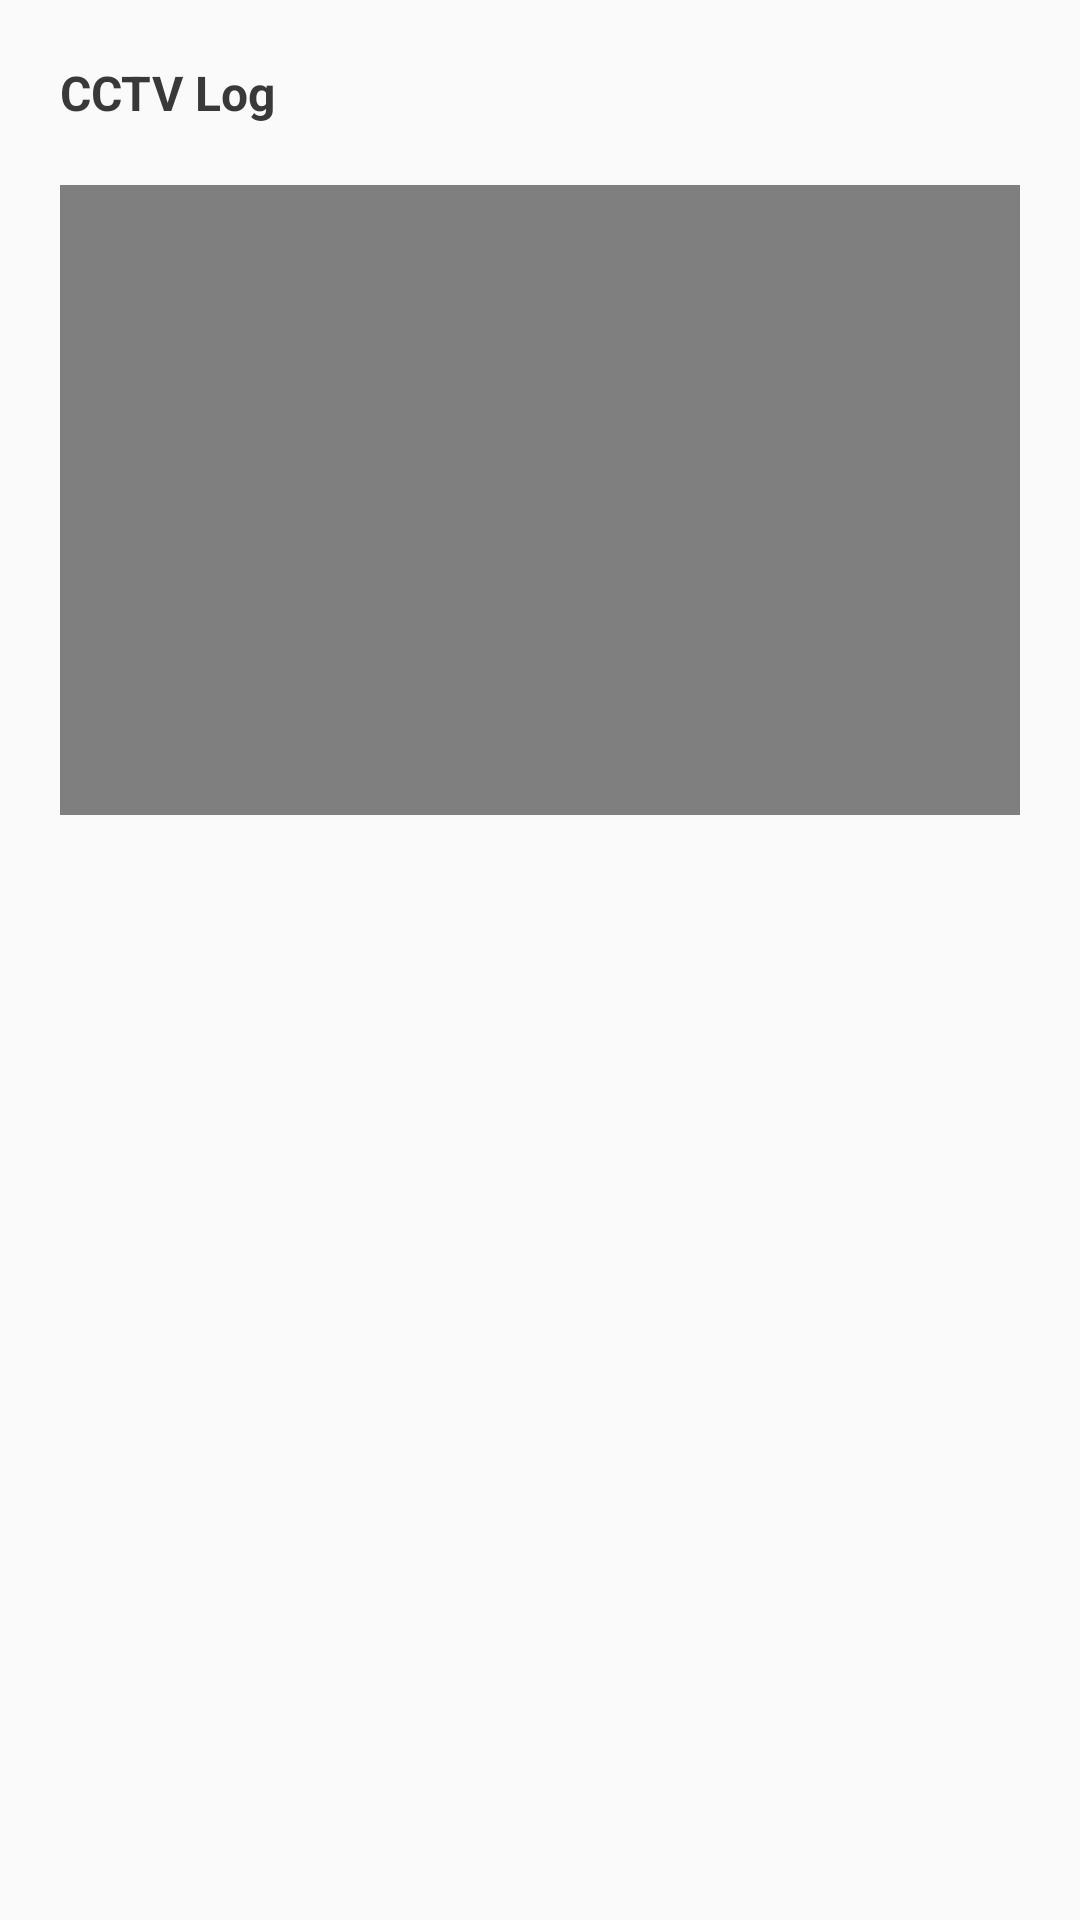

Android layout source for this screen:
<!-- AndroidManifest.xml: application theme Theme.MOSECCTV -->
<!-- res/layout/fragment_home.xml -->
<?xml version="1.0" encoding="utf-8"?>
<androidx.constraintlayout.widget.ConstraintLayout
    xmlns:android="http://schemas.android.com/apk/res/android"
    xmlns:app="http://schemas.android.com/apk/res-auto"
    xmlns:tools="http://schemas.android.com/tools"
    android:layout_width="match_parent"
    android:layout_height="match_parent"
    tools:context=".ui.home.HomeFragment">

    <TextView
        app:layout_constraintTop_toTopOf="parent"
        android:id="@+id/txt1"
        android:layout_width="match_parent"
        android:layout_height="wrap_content"
        android:text="CCTV Log"
        android:textSize="16sp"
        android:textColor="@color/mp2_black"
        android:textStyle="bold"
        android:layout_margin="20dp"
        />

    <FrameLayout
        android:id="@+id/view_layout"
        app:layout_constraintTop_toBottomOf="@id/txt1"
        android:layout_width="match_parent"
        android:layout_height="250dp">

        <ImageView
            android:id="@+id/image_view"
            android:layout_margin="20dp"
            android:layout_width="match_parent"
            android:layout_height="match_parent"
            android:visibility="gone"
            />

        <VideoView
            android:id="@+id/video_view"
            android:layout_margin="20dp"
            android:layout_width="match_parent"
            android:layout_height="match_parent"
            />

    </FrameLayout>


    <androidx.recyclerview.widget.RecyclerView
        android:id="@+id/log_list_view"
        app:layout_constraintTop_toBottomOf="@id/view_layout"
        app:layout_constraintBottom_toBottomOf="parent"
        android:layout_width="match_parent"
        android:layout_height="0dp"
        tools:listitem="@layout/item_log"
        android:listSelector="@android:color/transparent"
        android:divider="@color/transparent"
        android:dividerHeight="4dp"
        android:layout_margin="20dp"
        />

</androidx.constraintlayout.widget.ConstraintLayout>
<!-- res/layout/item_log.xml (included above) -->
<?xml version="1.0" encoding="utf-8"?>
<androidx.constraintlayout.widget.ConstraintLayout xmlns:android="http://schemas.android.com/apk/res/android"
    android:layout_width="match_parent"
    android:layout_height="wrap_content"
    xmlns:app="http://schemas.android.com/apk/res-auto"
    android:background="@drawable/item_log_normal"
    android:padding="8dp"
    android:layout_margin="8dp">


    <TextView
        android:id="@+id/log_title"
        app:layout_constraintTop_toTopOf="parent"
        app:layout_constraintLeft_toLeftOf="parent"
        android:layout_width="wrap_content"
        android:layout_height="wrap_content"
        android:textSize="16sp"
        android:textColor="@color/black"
        android:textStyle="bold"
        />
    <TextView
        android:id="@+id/log_message"
        app:layout_constraintTop_toBottomOf="@id/log_title"
        app:layout_constraintLeft_toLeftOf="parent"
        android:layout_width="wrap_content"
        android:layout_height="wrap_content"
        android:textSize="14sp"
        android:textColor="@color/black"
        />

    <TextView
        android:id="@+id/log_date"
        app:layout_constraintTop_toTopOf="parent"
        app:layout_constraintRight_toRightOf="parent"
        android:layout_width="wrap_content"
        android:layout_height="wrap_content"
        android:textSize="14sp"
        android:textColor="@color/mp2_gray"
        />

</androidx.constraintlayout.widget.ConstraintLayout>
<!-- resources referenced by this layout -->
<resources>
  <color name="black">#FF000000</color>
  <color name="mp2_black">#393939</color>
  <color name="mp2_gray">#818181</color>
  <color name="transparent">#00000000</color>
  <!-- drawable item_log_normal (drawable) -->
  <?xml version="1.0" encoding="utf-8"?>
  <shape xmlns:android="http://schemas.android.com/apk/res/android"
          android:padding="30dp"
          android:shape="rectangle" >
      <solid
          android:color="@color/white"
          />
      <stroke
          android:width="1dp"
          android:color="@color/mp2_yellow"
          />
      <corners
          android:bottomLeftRadius="10dp"
          android:bottomRightRadius="10dp"
          android:topLeftRadius="10dp"
          android:topRightRadius="10dp" />
  </shape>
  <style name="Theme.MOSECCTV" parent="Theme.AppCompat.Light.NoActionBar">
          
          <item name="colorPrimary">@color/purple_500</item>
          <item name="colorPrimaryDark">@color/purple_700</item>
          <item name="colorAccent">@color/teal_200</item>
          
  
          <item name="android:statusBarColor">@color/transparent</item>
          <item name="android:windowLightStatusBar">true</item>
      </style>
  <color name="white">#FFFFFFFF</color>
  <color name="mp2_yellow">#ffd920</color>
  <color name="purple_500">#FF6200EE</color>
  <color name="purple_700">#FF3700B3</color>
  <color name="teal_200">#FF03DAC5</color>
</resources>
